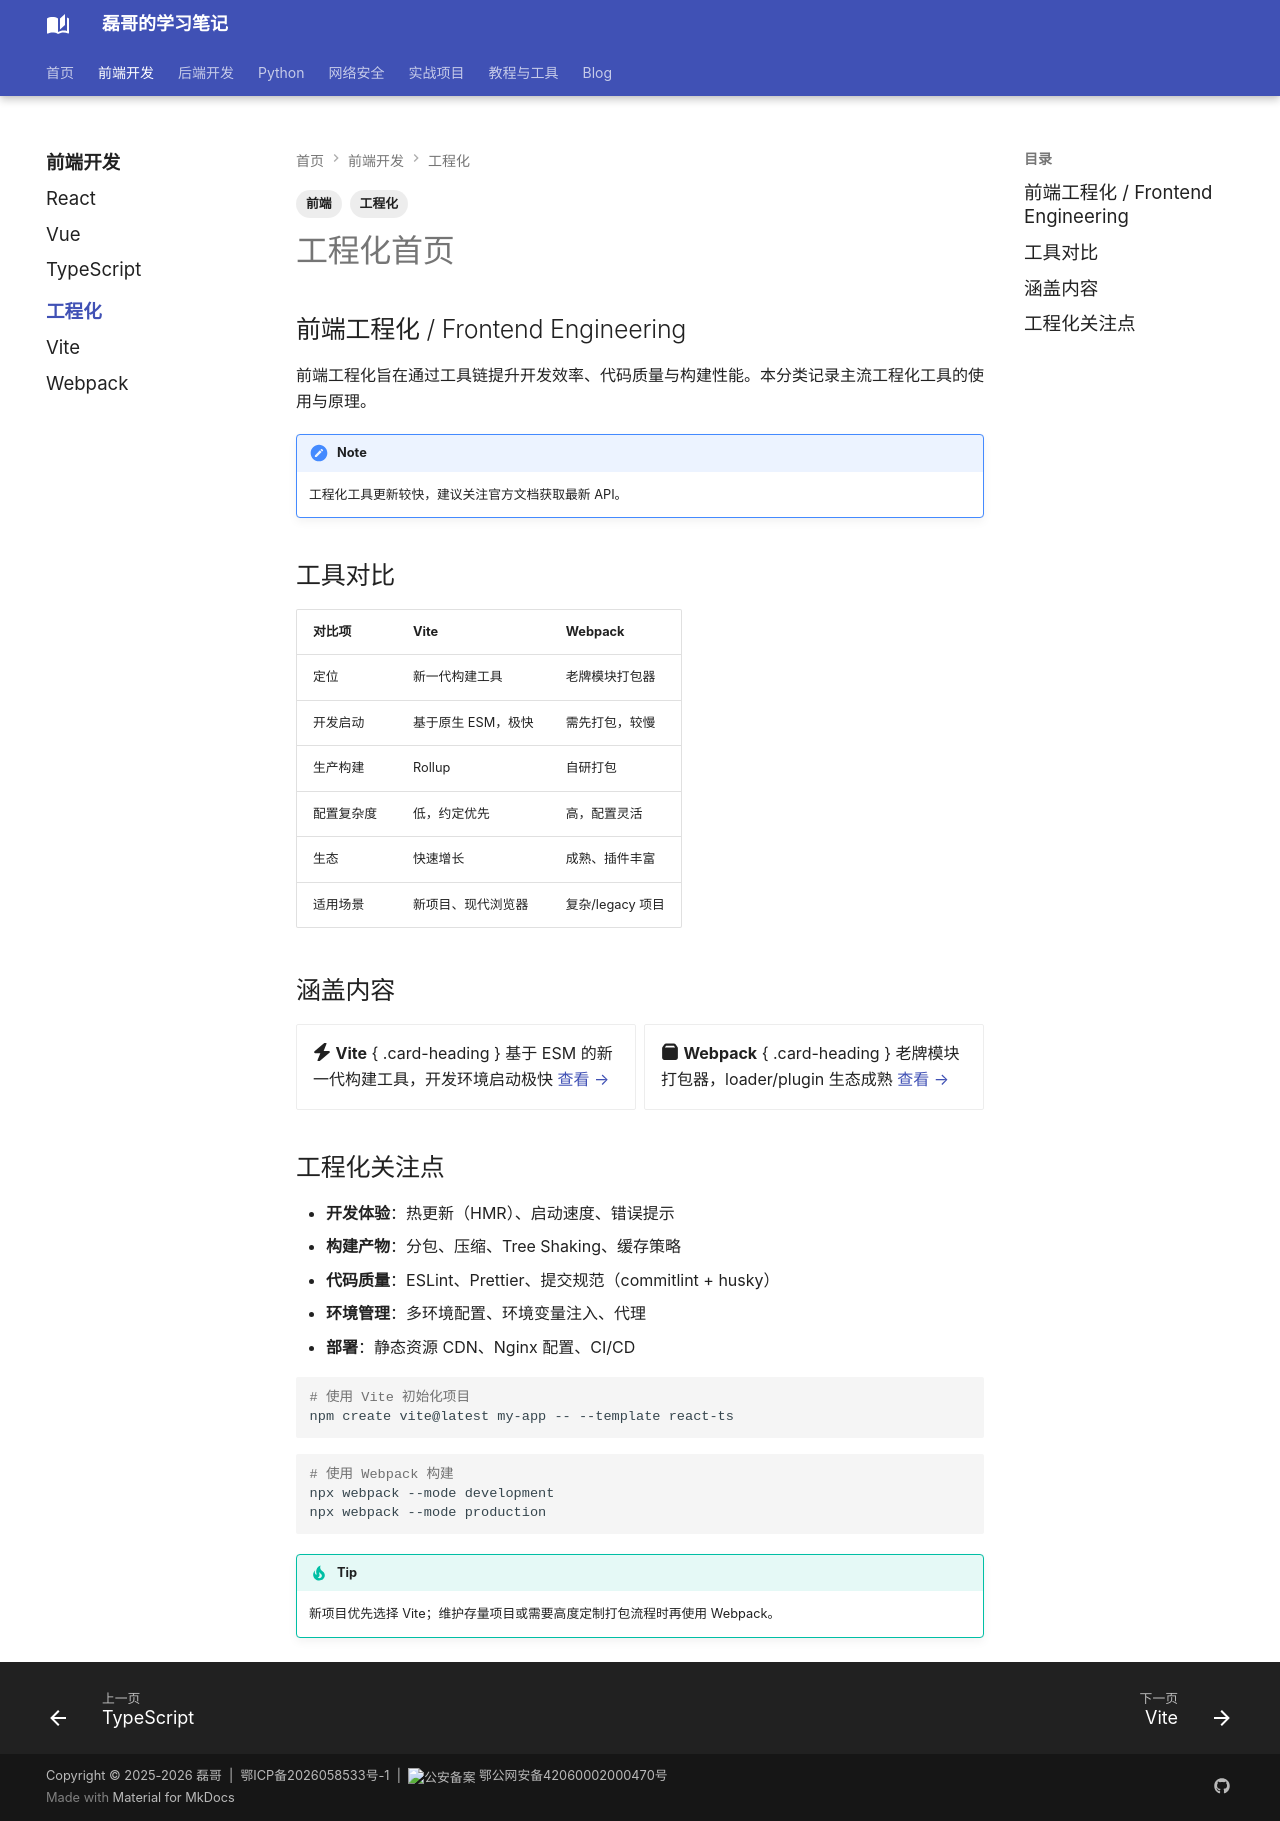

repository: Evan810/mkdoc · page: front-end/engineering/index.html · generator: mkdocs

---
title: 前端工程化分类
tags:
  - 前端
  - 工程化
---

## 前端工程化 / Frontend Engineering

前端工程化旨在通过工具链提升开发效率、代码质量与构建性能。本分类记录主流工程化工具的使用与原理。

!!! note
    工程化工具更新较快，建议关注官方文档获取最新 API。

## 工具对比

| 对比项 | Vite | Webpack |
| --- | --- | --- |
| 定位 | 新一代构建工具 | 老牌模块打包器 |
| 开发启动 | 基于原生 ESM，极快 | 需先打包，较慢 |
| 生产构建 | Rollup | 自研打包 |
| 配置复杂度 | 低，约定优先 | 高，配置灵活 |
| 生态 | 快速增长 | 成熟、插件丰富 |
| 适用场景 | 新项目、现代浏览器 | 复杂/legacy 项目 |

## 涵盖内容

<div class="grid cards" markdown>

- :fontawesome-solid-bolt: **Vite**
  { .card-heading }
  基于 ESM 的新一代构建工具，开发环境启动极快
  [查看 &rarr;](vite.md)

- :fontawesome-solid-box: **Webpack**
  { .card-heading }
  老牌模块打包器，loader/plugin 生态成熟
  [查看 &rarr;](webpack.md)

</div>

## 工程化关注点

- **开发体验**：热更新（HMR）、启动速度、错误提示
- **构建产物**：分包、压缩、Tree Shaking、缓存策略
- **代码质量**：ESLint、Prettier、提交规范（commitlint + husky）
- **环境管理**：多环境配置、环境变量注入、代理
- **部署**：静态资源 CDN、Nginx 配置、CI/CD

```bash
# 使用 Vite 初始化项目
npm create vite@latest my-app -- --template react-ts
```

```bash
# 使用 Webpack 构建
npx webpack --mode development
npx webpack --mode production
```

!!! tip
    新项目优先选择 Vite；维护存量项目或需要高度定制打包流程时再使用 Webpack。
